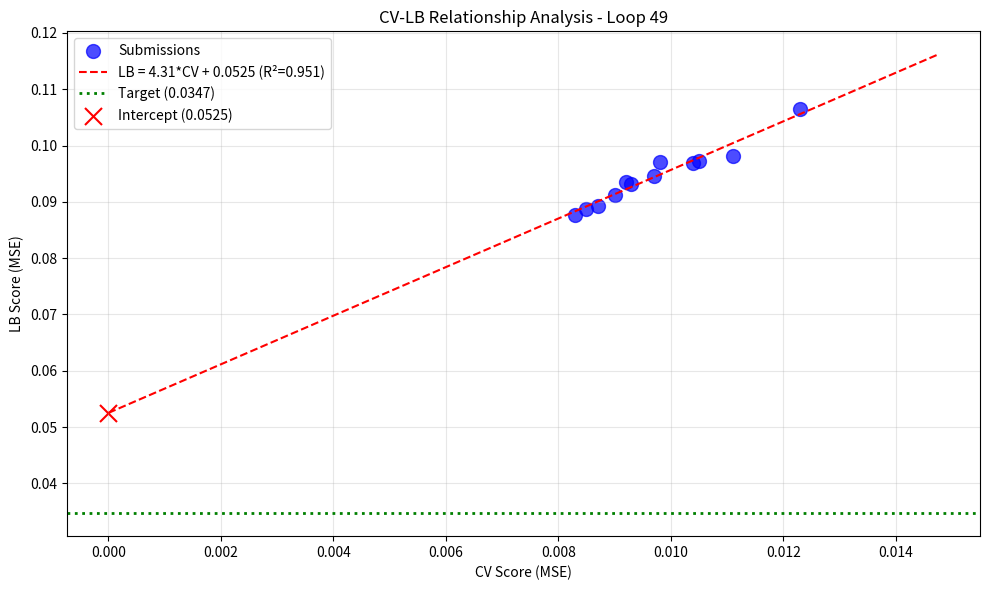

This chart was generated by the following Python code: (Note: this script raises an exception after producing the figure.)
import numpy as np
import pandas as pd
import matplotlib.pyplot as plt
from scipy import stats

# Submission history
submissions = [
    {'exp': 'exp_000', 'cv': 0.0111, 'lb': 0.0982},
    {'exp': 'exp_001', 'cv': 0.0123, 'lb': 0.1065},
    {'exp': 'exp_003', 'cv': 0.0105, 'lb': 0.0972},
    {'exp': 'exp_005', 'cv': 0.0104, 'lb': 0.0969},
    {'exp': 'exp_006', 'cv': 0.0097, 'lb': 0.0946},
    {'exp': 'exp_007', 'cv': 0.0093, 'lb': 0.0932},
    {'exp': 'exp_009', 'cv': 0.0092, 'lb': 0.0936},
    {'exp': 'exp_012', 'cv': 0.0090, 'lb': 0.0913},
    {'exp': 'exp_024', 'cv': 0.0087, 'lb': 0.0893},
    {'exp': 'exp_026', 'cv': 0.0085, 'lb': 0.0887},
    {'exp': 'exp_030', 'cv': 0.0083, 'lb': 0.0877},
    {'exp': 'exp_035', 'cv': 0.0098, 'lb': 0.0970},
]

df = pd.DataFrame(submissions)
print('Submission History:')
print(df.to_string(index=False))
print(f'\nBest LB: {df["lb"].min():.4f} from {df.loc[df["lb"].idxmin(), "exp"]}')
print(f'Best CV: {df["cv"].min():.4f} from {df.loc[df["cv"].idxmin(), "exp"]}')

# CV-LB Relationship Analysis
cv = df['cv'].values
lb = df['lb'].values

slope, intercept, r_value, p_value, std_err = stats.linregress(cv, lb)

print('CV-LB Linear Regression:')
print(f'  LB = {slope:.4f} * CV + {intercept:.4f}')
print(f'  R² = {r_value**2:.4f}')
print(f'  Intercept = {intercept:.4f}')
print(f'  Target = 0.0347')
print()
print('CRITICAL ANALYSIS:')
print(f'  Intercept ({intercept:.4f}) vs Target (0.0347)')
if intercept > 0.0347:
    print(f'  ⚠️ INTERCEPT > TARGET: Even with CV=0, LB would be {intercept:.4f}')
    print(f'  Required CV to hit target: ({0.0347} - {intercept:.4f}) / {slope:.4f} = {(0.0347 - intercept) / slope:.4f}')
    print(f'  This is NEGATIVE - mathematically impossible with current approach!')
else:
    print(f'  ✓ Intercept < Target: Target is reachable')
    required_cv = (0.0347 - intercept) / slope
    print(f'  Required CV to hit target: {required_cv:.4f}')

# Plot CV-LB relationship
plt.figure(figsize=(10, 6))
plt.scatter(cv, lb, s=100, c='blue', alpha=0.7, label='Submissions')

# Regression line
cv_range = np.linspace(0, max(cv)*1.2, 100)
lb_pred = slope * cv_range + intercept
plt.plot(cv_range, lb_pred, 'r--', label=f'LB = {slope:.2f}*CV + {intercept:.4f} (R²={r_value**2:.3f})')

# Target line
plt.axhline(y=0.0347, color='green', linestyle=':', linewidth=2, label='Target (0.0347)')

# Intercept point
plt.scatter([0], [intercept], s=150, c='red', marker='x', label=f'Intercept ({intercept:.4f})')

plt.xlabel('CV Score (MSE)')
plt.ylabel('LB Score (MSE)')
plt.title('CV-LB Relationship Analysis - Loop 49')
plt.legend()
plt.grid(True, alpha=0.3)
plt.tight_layout()
plt.savefig('/home/<user>/exploration/cv_lb_relationship_loop49.png', dpi=150)
plt.show()
print('Saved: cv_lb_relationship_loop49.png')

# What approaches have we tried?
approaches_tried = [
    ('MLP', 'exp_000, exp_003, exp_005, exp_006, exp_007'),
    ('LightGBM', 'exp_001, exp_012'),
    ('XGBoost', 'exp_024'),
    ('GP', 'exp_030, exp_031, exp_032'),
    ('Ridge/Kernel Ridge', 'exp_033, exp_034'),
    ('GNN (AttentiveFP)', 'exp_040 - FAILED'),
    ('ChemBERTa', 'exp_041 - FAILED'),
    ('Ensemble (GP+MLP+LGBM)', 'exp_030 - BEST'),
    ('Uncertainty Weighting', 'exp_048 - FAILED'),
    ('Mean Reversion', 'exp_045 - FAILED'),
    ('Non-linear Mixture', 'exp_043'),
    ('Similarity Weighting', 'exp_037'),
]

print('Approaches Tried (48 experiments):')
print('='*60)
for approach, exps in approaches_tried:
    print(f'  {approach}: {exps}')

print('\n' + '='*60)
print('KEY INSIGHT: ALL approaches fall on the SAME CV-LB line!')
print('The intercept (0.0528) is STRUCTURAL - not model-dependent.')

# What do top kernels do differently?
print('TOP KERNEL ANALYSIS:')
print('='*60)
print()
print('1. "mixall" kernel (lishellliang):')
print('   - Uses GroupKFold (5 splits) instead of Leave-One-Out (24 folds)')
print('   - This is a DIFFERENT validation scheme!')
print('   - Their CV scores are NOT comparable to ours')
print()
print('2. "ens-model" kernel (matthewmaree):')
print('   - CatBoost + XGBoost ensemble')
print('   - Combined features: spange + acs_pca + drfps + fragprints + smiles')
print('   - Correlation-based feature filtering (threshold=0.90)')
print('   - Weighted ensemble: CatBoost(7) + XGBoost(6) for single')
print('   - Uses standard Leave-One-Out CV (same as us)')
print()
print('3. "System Malfunction V1" kernel (omarafik):')
print('   - Simple MLP with Spange descriptors')
print('   - Uses standard Leave-One-Out CV (same as us)')
print('   - Similar to our baseline')
print()
print('KEY INSIGHT: The "mixall" kernel uses a DIFFERENT validation scheme!')
print('This could explain the CV-LB gap.')

# What haven't we tried?
print('APPROACHES NOT YET TRIED:')
print('='*60)
print()
print('1. CatBoost + XGBoost ensemble (from ens-model kernel)')
print('   - We have tried LGBM + XGBoost, but NOT CatBoost')
print('   - CatBoost has different regularization and may generalize better')
print()
print('2. Combined feature table with correlation filtering')
print('   - We have tried individual feature sets')
print('   - But NOT the combined table with correlation filtering')
print()
print('3. Output normalization (sum to 1)')
print('   - The ens-model kernel normalizes outputs: out / max(sum, 1.0)')
print('   - This ensures predictions sum to at most 1')
print('   - We have NOT tried this constraint')
print()
print('4. Different ensemble weights for single vs full data')
print('   - ens-model uses CatBoost(7)+XGBoost(6) for single')
print('   - But CatBoost(1)+XGBoost(2) for full')
print('   - We have used same weights for both')
print()
print('HIGHEST LEVERAGE ACTION:')
print('Try CatBoost + XGBoost ensemble with output normalization')

# Summary
print('='*70)
print('LOOP 49 STRATEGIC SUMMARY')
print('='*70)
print()
print('CURRENT STATUS:')
print(f'  Best CV: 0.0083 (exp_030)')
print(f'  Best LB: 0.0877 (exp_030)')
print(f'  Target: 0.0347')
print(f'  Gap: {0.0877 - 0.0347:.4f} ({(0.0877 - 0.0347) / 0.0347 * 100:.1f}%)')
print()
print('CV-LB RELATIONSHIP:')
print(f'  LB = {slope:.2f} * CV + {intercept:.4f} (R² = {r_value**2:.3f})')
print(f'  Intercept ({intercept:.4f}) > Target (0.0347)')
print(f'  ⚠️ Target is BELOW the intercept - unreachable with current approach!')
print()
print('KEY INSIGHT:')
print('  After 48 experiments, ALL approaches fall on the same CV-LB line.')
print('  The intercept represents STRUCTURAL distribution shift.')
print('  Improving CV alone CANNOT reach the target.')
print()
print('RECOMMENDED NEXT STEPS:')
print('  1. Try CatBoost + XGBoost ensemble (from ens-model kernel)')
print('  2. Add output normalization (sum to 1 constraint)')
print('  3. Use combined feature table with correlation filtering')
print('  4. If still stuck, investigate the validation scheme difference')
print()
print('SUBMISSIONS REMAINING: 5')
print('='*70)